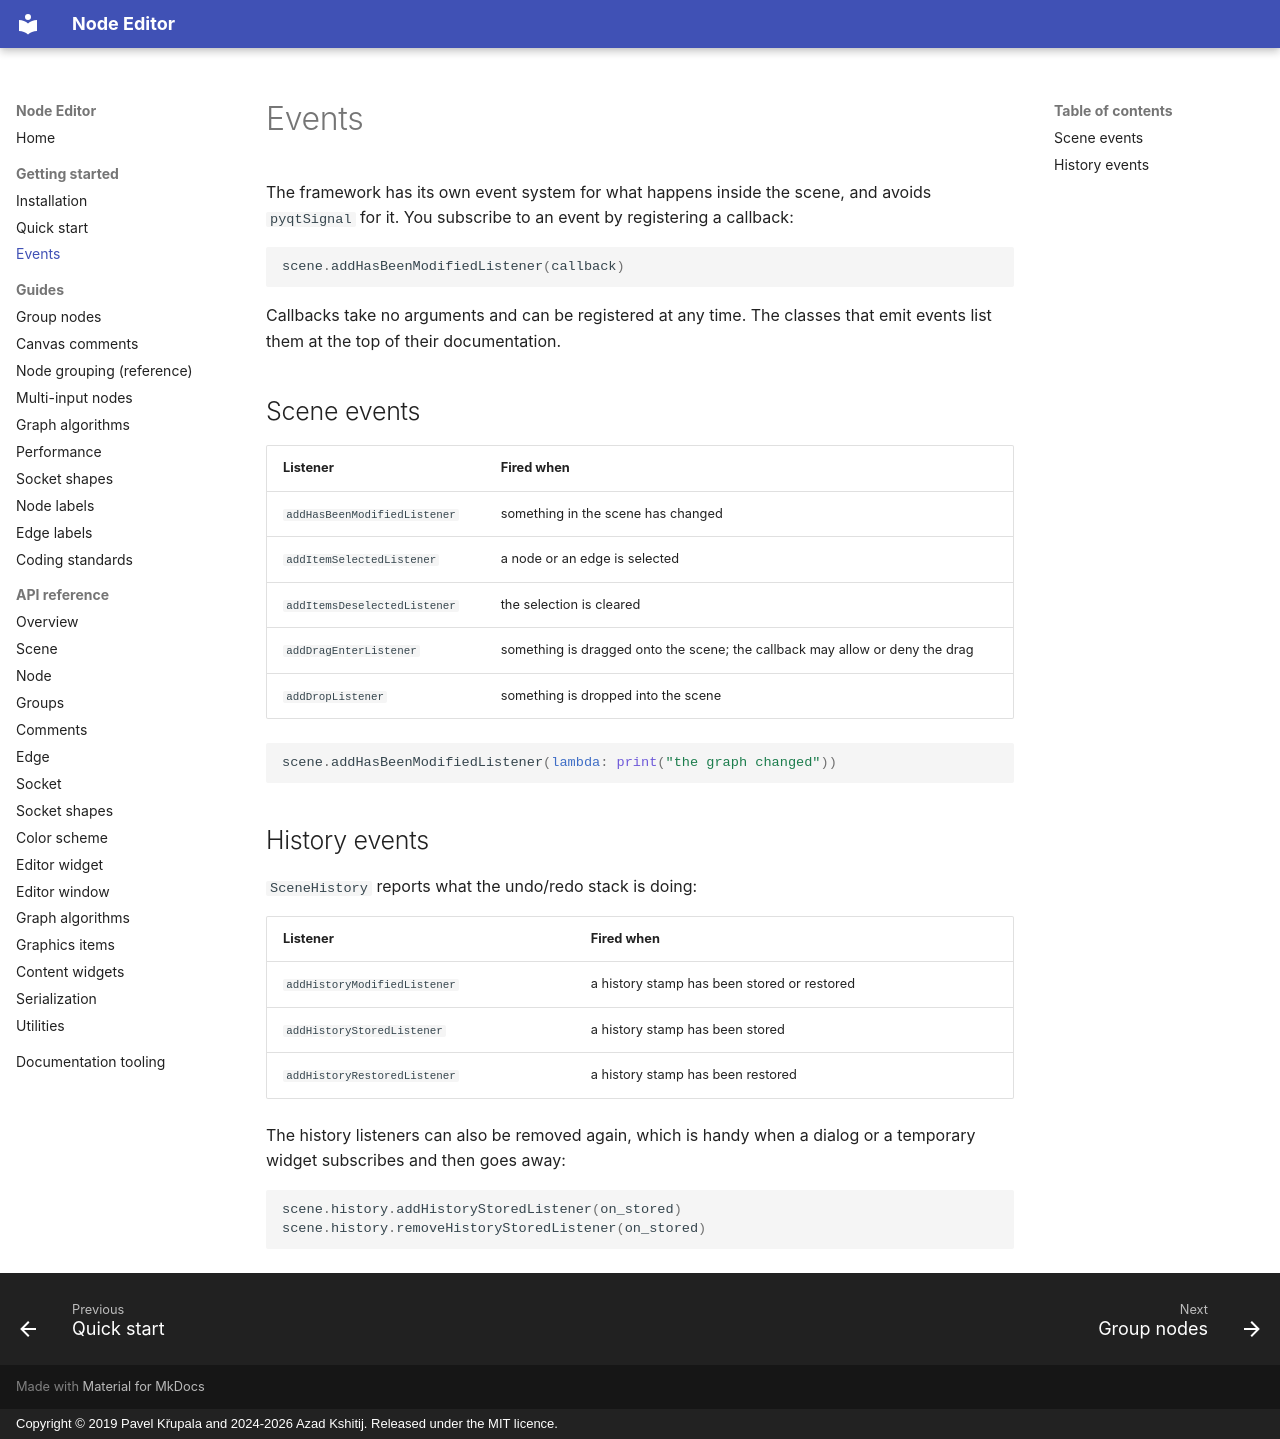

repository: AzadKshitij/qtpy-nodeeditor · page: events/index.html · generator: mkdocs · copyright: Copyright © 2019 Pavel Křupala and 2024-2026 Azad Kshitij. Released under the MIT licence.

# Events

The framework has its own event system for what happens inside the scene, and
avoids `pyqtSignal` for it. You subscribe to an event by registering a
callback:

```python
scene.addHasBeenModifiedListener(callback)
```

Callbacks take no arguments and can be registered at any time. The classes
that emit events list them at the top of their documentation.

## Scene events

| Listener | Fired when |
| --- | --- |
| `addHasBeenModifiedListener` | something in the scene has changed |
| `addItemSelectedListener` | a node or an edge is selected |
| `addItemsDeselectedListener` | the selection is cleared |
| `addDragEnterListener` | something is dragged onto the scene; the callback may allow or deny the drag |
| `addDropListener` | something is dropped into the scene |

```python
scene.addHasBeenModifiedListener(lambda: print("the graph changed"))
```

## History events

`SceneHistory` reports what the undo/redo stack is doing:

| Listener | Fired when |
| --- | --- |
| `addHistoryModifiedListener` | a history stamp has been stored or restored |
| `addHistoryStoredListener` | a history stamp has been stored |
| `addHistoryRestoredListener` | a history stamp has been restored |

The history listeners can also be removed again, which is handy when a dialog
or a temporary widget subscribes and then goes away:

```python
scene.history.addHistoryStoredListener(on_stored)
scene.history.removeHistoryStoredListener(on_stored)
```
